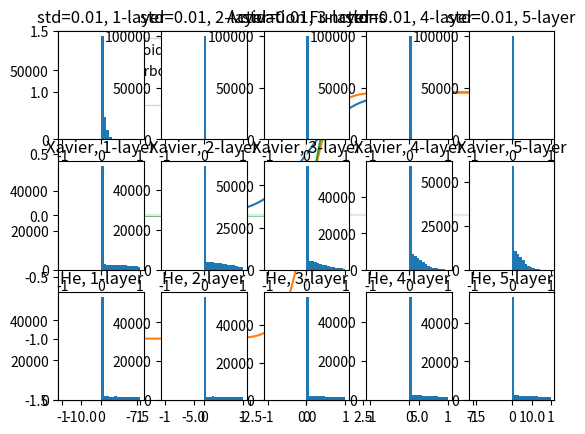

This chart was generated by the following Python code:
"""
6.2 가중치 초깃값 in Y = X @ W + b
신경망의 파라미터인 가중치 행렬(W)을 처음에 어떻게 초기화하느냐에 따라 신경망의 학습 성능이 달라질 수 있믐
Weight의 초깃값을 모두 0 (또는 모두 균일한 값)으로 하면 학습이 이루어지지 않음
그래서 Weight의 초깃값은 보통 정규분포를 따르는 난수를 랜덤하게 추출해서 생성
But 정규분포의 표준편차에 따라 학습의 성능이 달라짐
1) Weight 행렬의 초깃값을 N(0, 1) 분포를 따르는 난수로 생성하면 활성화 값이 0과 1 주위에 치우쳐 분포
-> 역전파의 gradient 값이 점점 작아지다가 사라지는 현상 발생
-> 기울기 소실(gradient vanishing)
2) Weight 행렬의 초깃값을 N(0, 0.01) 분포를 따르는 난수로 생성하면 활성화 값이 0.5 부근에 집중됨
-> 뉴런 1개짜리 신경망과 다를 바가 없음 (뉴런을 많이 만들 이유가????)
-> 표현력(representational power) 제한
3) Xavier 초깃값: 이전 계층의 노드(뉴런) 개수가 n개이면 N(0, sqrt(1/n))인 분포를 따르는 난수로 생성하는 것
-> 활성화 함수가 sigmoid 또는 tanh인 경우에 좋음
4) He 초깃값: 이전 계층의 노드(뉴런) 개수가 n개이면 N(0, sqrt(2/n))인 분포를 따르는 난수로 생성하는 것
-> 활성화 함수가 ReLU인 경우에 적당
"""
import matplotlib.pyplot as plt
import numpy as np


def sigmoid(x):
    return 1 / (1 + np.exp(-x))


def tanh(x):
    return np.tanh(x)


def relu(x):
    return np.maximum(x, 0)


if __name__ == '__main__':
    # 은닉층에서 자주 사용하는 3가지 활성화 함수 그래프
    x = np.linspace(-10, 10, 1000)
    y_sig = sigmoid(x)
    y_tanh = tanh(x)
    y_relu = relu(x)
    plt.plot(x, y_sig, label='Sigmoid')
    plt.plot(x, y_tanh, label='Hyperbolic Tangent')
    plt.plot(x, y_relu, label='ReLU')
    plt.legend()
    plt.title('Activation Functions')
    plt.ylim((-1.5, 1.5))
    plt.axvline(color='0.9')
    plt.axhline(color='0.9')
    plt.show()

    # 가상의 신경망에서 사용할 테스트 데이터
    np.random.seed(108)
    x = np.random.randn(1000, 100)  # 정규화가 된 테스트데이터

    node_num = 100  # 은닉층의 노드(뉴런) 개수
    hidden_layer_size = 5  # 은닉층의 개수

    weight_init_types = {
        'std=0.01': 0.01,
        'Xavier': np.sqrt(1/node_num),
        'He': np.sqrt(2/node_num)
    }
    weight_init_results = dict()
    input_data = np.random.randn(1_000, 100)
    for k, v in weight_init_types.items():
        x = input_data
        activations = dict()  # 데이터가 은닉층을 지날 때 출력되는 값을 저장

        for i in range(hidden_layer_size):
            # 은닉층에서 사용하는 가중치 행렬:
            # 평균 0, 표준편차 1인 정규분포(N(0, 1))를 따르는 난수로 가중치 행렬 생성
            # w = np.random.randn(node_num, node_num)
            # w = np.random.randn(node_num, node_num) * 0.01  # N(0, 0.01)
            # w = np.random.randn(node_num, node_num) / np.sqrt(node_num)  # N(0, sqrt(1/n))
            # w = np.random.randn(node_num, node_num) * np.sqrt(2 / node_num)  # N(0, sqrt(2/n))
            w = np.random.randn(node_num, node_num) * v
            # a = x dot w
            a = x.dot(w)  # a = x @ w
            # x = sigmoid(a)  # 활성화 함수 적용 -> 은닉층의 출력(output)
            # x = tanh(a)
            x = relu(a)
            activations[i] = x  # 그래프 그리기 위해 출력 결과 저장

        weight_init_results[k] = activations

    i = 1
    for weight, activation in weight_init_results.items():
        for j, a in activation.items():
            plt.subplot(len(weight_init_results), len(activations), i)
            # subplot(nrows, ncols, index)
            plt.title(f"{weight}, {j+1}-layer")
            plt.hist(a.flatten(), 30, range=(-1, 1))
            i += 1
    plt.show()
